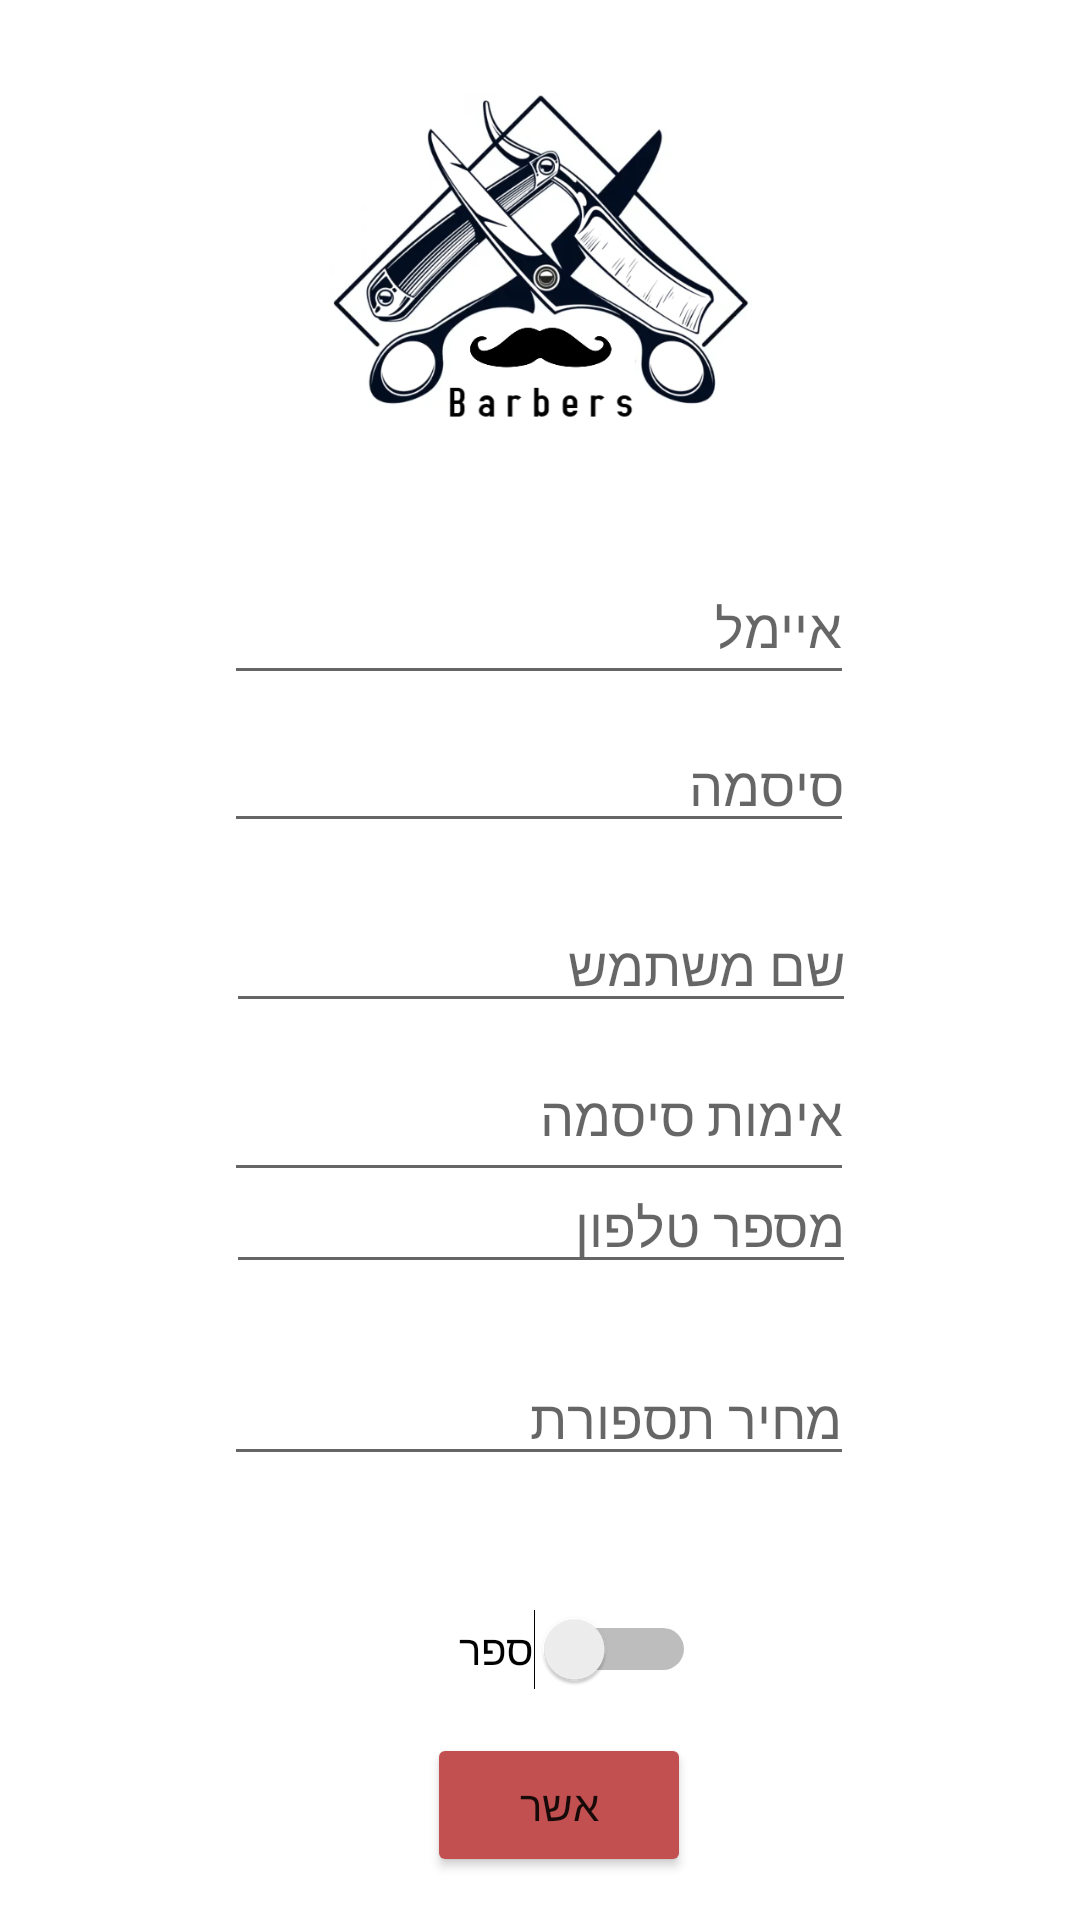

Here is an Android app screen rendered from its layout file. Give the layout XML and the strings, colors and styles it references.
<!-- AndroidManifest.xml: application theme Theme.BarberShop_1 -->
<!-- res/layout/register_page.xml -->
<?xml version="1.0" encoding="utf-8"?>
<androidx.constraintlayout.widget.ConstraintLayout xmlns:android="http://schemas.android.com/apk/res/android"
    xmlns:app="http://schemas.android.com/apk/res-auto"
    xmlns:tools="http://schemas.android.com/tools"
    android:layout_width="match_parent"
    android:layout_height="match_parent"
    android:textDirection="rtl"
    tools:context=".RegisterPage">

    <Button
        android:id="@+id/btnSend"
        android:layout_width="wrap_content"
        android:layout_height="wrap_content"
        android:backgroundTint="#C35050"
        android:text="אשר"
        app:layout_constraintBottom_toBottomOf="parent"
        app:layout_constraintEnd_toEndOf="parent"
        app:layout_constraintHorizontal_bias="0.523"
        app:layout_constraintStart_toStartOf="parent"
        app:layout_constraintTop_toTopOf="parent"
        app:layout_constraintVertical_bias="0.976" />

    <EditText
        android:id="@+id/editTextTextPassword"
        android:layout_width="wrap_content"
        android:layout_height="wrap_content"
        android:ems="10"
        android:gravity="end"
        android:hint="סיסמה"
        android:inputType="textPassword"
        app:layout_constraintBottom_toBottomOf="parent"
        app:layout_constraintEnd_toEndOf="parent"
        app:layout_constraintHorizontal_bias="0.497"
        app:layout_constraintStart_toStartOf="parent"
        app:layout_constraintTop_toTopOf="parent"
        app:layout_constraintVertical_bias="0.4" />

    <EditText
        android:id="@+id/etConfirmPass"
        android:layout_width="wrap_content"
        android:layout_height="wrap_content"
        android:ems="10"
        android:gravity="end"
        android:hint="אימות סיסמה"
        android:inputType="numberPassword"
        android:minHeight="48dp"
        app:layout_constraintBottom_toBottomOf="parent"
        app:layout_constraintEnd_toEndOf="parent"
        app:layout_constraintHorizontal_bias="0.497"
        app:layout_constraintStart_toStartOf="parent"
        app:layout_constraintTop_toTopOf="parent"
        app:layout_constraintVertical_bias="0.59" />

    <EditText
        android:id="@+id/etUserName"
        android:layout_width="wrap_content"
        android:layout_height="wrap_content"
        android:ems="10"
        android:gravity="end"
        android:hint="שם משתמש"
        android:inputType="textPassword"
        app:layout_constraintBottom_toBottomOf="parent"
        app:layout_constraintEnd_toEndOf="parent"
        app:layout_constraintHorizontal_bias="0.502"
        app:layout_constraintStart_toStartOf="parent"
        app:layout_constraintTop_toTopOf="parent" />

    <EditText
        android:id="@+id/etMail"
        android:layout_width="wrap_content"
        android:layout_height="wrap_content"
        android:ems="10"
        android:hint="איימל"
        android:inputType="textPersonName"
        android:minHeight="48dp"
        app:layout_constraintBottom_toBottomOf="parent"
        app:layout_constraintEnd_toEndOf="parent"
        app:layout_constraintHorizontal_bias="0.497"
        app:layout_constraintStart_toStartOf="parent"
        app:layout_constraintTop_toTopOf="parent"
        app:layout_constraintVertical_bias="0.31" />

    <ImageView
        android:id="@+id/imageView2"
        android:layout_width="326dp"
        android:layout_height="169dp"
        app:layout_constraintBottom_toBottomOf="parent"
        app:layout_constraintEnd_toEndOf="parent"
        app:layout_constraintStart_toStartOf="parent"
        app:layout_constraintTop_toTopOf="parent"
        app:layout_constraintVertical_bias="0.032"
        app:srcCompat="@drawable/logoforapp" />

    <Switch
        android:id="@+id/isBarber"
        android:layout_width="wrap_content"
        android:layout_height="wrap_content"
        android:checked="false"
        android:minHeight="48dp"
        android:text="ספר"
        app:layout_constraintBottom_toBottomOf="parent"
        app:layout_constraintEnd_toEndOf="parent"
        app:layout_constraintHorizontal_bias="0.545"
        app:layout_constraintStart_toStartOf="parent"
        app:layout_constraintTop_toTopOf="parent"
        app:layout_constraintVertical_bias="0.888" />

    <EditText
        android:id="@+id/etPhone"
        android:layout_width="wrap_content"
        android:layout_height="wrap_content"
        android:layout_marginBottom="212dp"
        android:ems="10"
        android:hint="מספר טלפון"
        android:gravity="end"

        android:inputType="phone"
        app:layout_constraintBottom_toBottomOf="parent"
        app:layout_constraintEnd_toEndOf="parent"
        app:layout_constraintHorizontal_bias="0.502"
        app:layout_constraintStart_toStartOf="parent" />

    <EditText
        android:id="@+id/etHaircutPrice"
        android:layout_width="wrap_content"
        android:layout_height="wrap_content"
        android:layout_marginBottom="148dp"
        android:ems="10"
        android:hint="מחיר תספורת"
        android:gravity="end"

        android:inputType="phone"
        app:layout_constraintBottom_toBottomOf="parent"
        app:layout_constraintEnd_toEndOf="parent"
        app:layout_constraintHorizontal_bias="0.497"
        app:layout_constraintStart_toStartOf="parent" />

</androidx.constraintlayout.widget.ConstraintLayout>
<!-- resources referenced by this layout -->
<resources>
  <!-- drawable logoforapp: jpg bitmap (drawable, 131419 bytes) -->
  <style name="Theme.BarberShop_1" parent="Theme.MaterialComponents.DayNight.DarkActionBar">
          
          <item name="colorPrimary">@color/purple_500</item>
          <item name="colorPrimaryVariant">@color/purple_700</item>
          <item name="colorOnPrimary">@color/white</item>
          
          <item name="colorSecondary">@color/teal_200</item>
          <item name="colorSecondaryVariant">@color/teal_700</item>
          <item name="colorOnSecondary">@color/black</item>
          
          <item name="android:statusBarColor" tools:targetApi="l">?attr/colorPrimaryVariant</item>
          
      </style>
  <!-- not gathered from this repository: default colours our renderer supplied (Android Studio template values) -->
  <color name="purple_500">#FF6200EE</color>
  <color name="purple_700">#FF3700B3</color>
  <color name="teal_200">#FF03DAC5</color>
  <color name="teal_700">#FF018786</color>
  <color name="black">#FF000000</color>
  <color name="white">#FFFFFFFF</color>
</resources>
